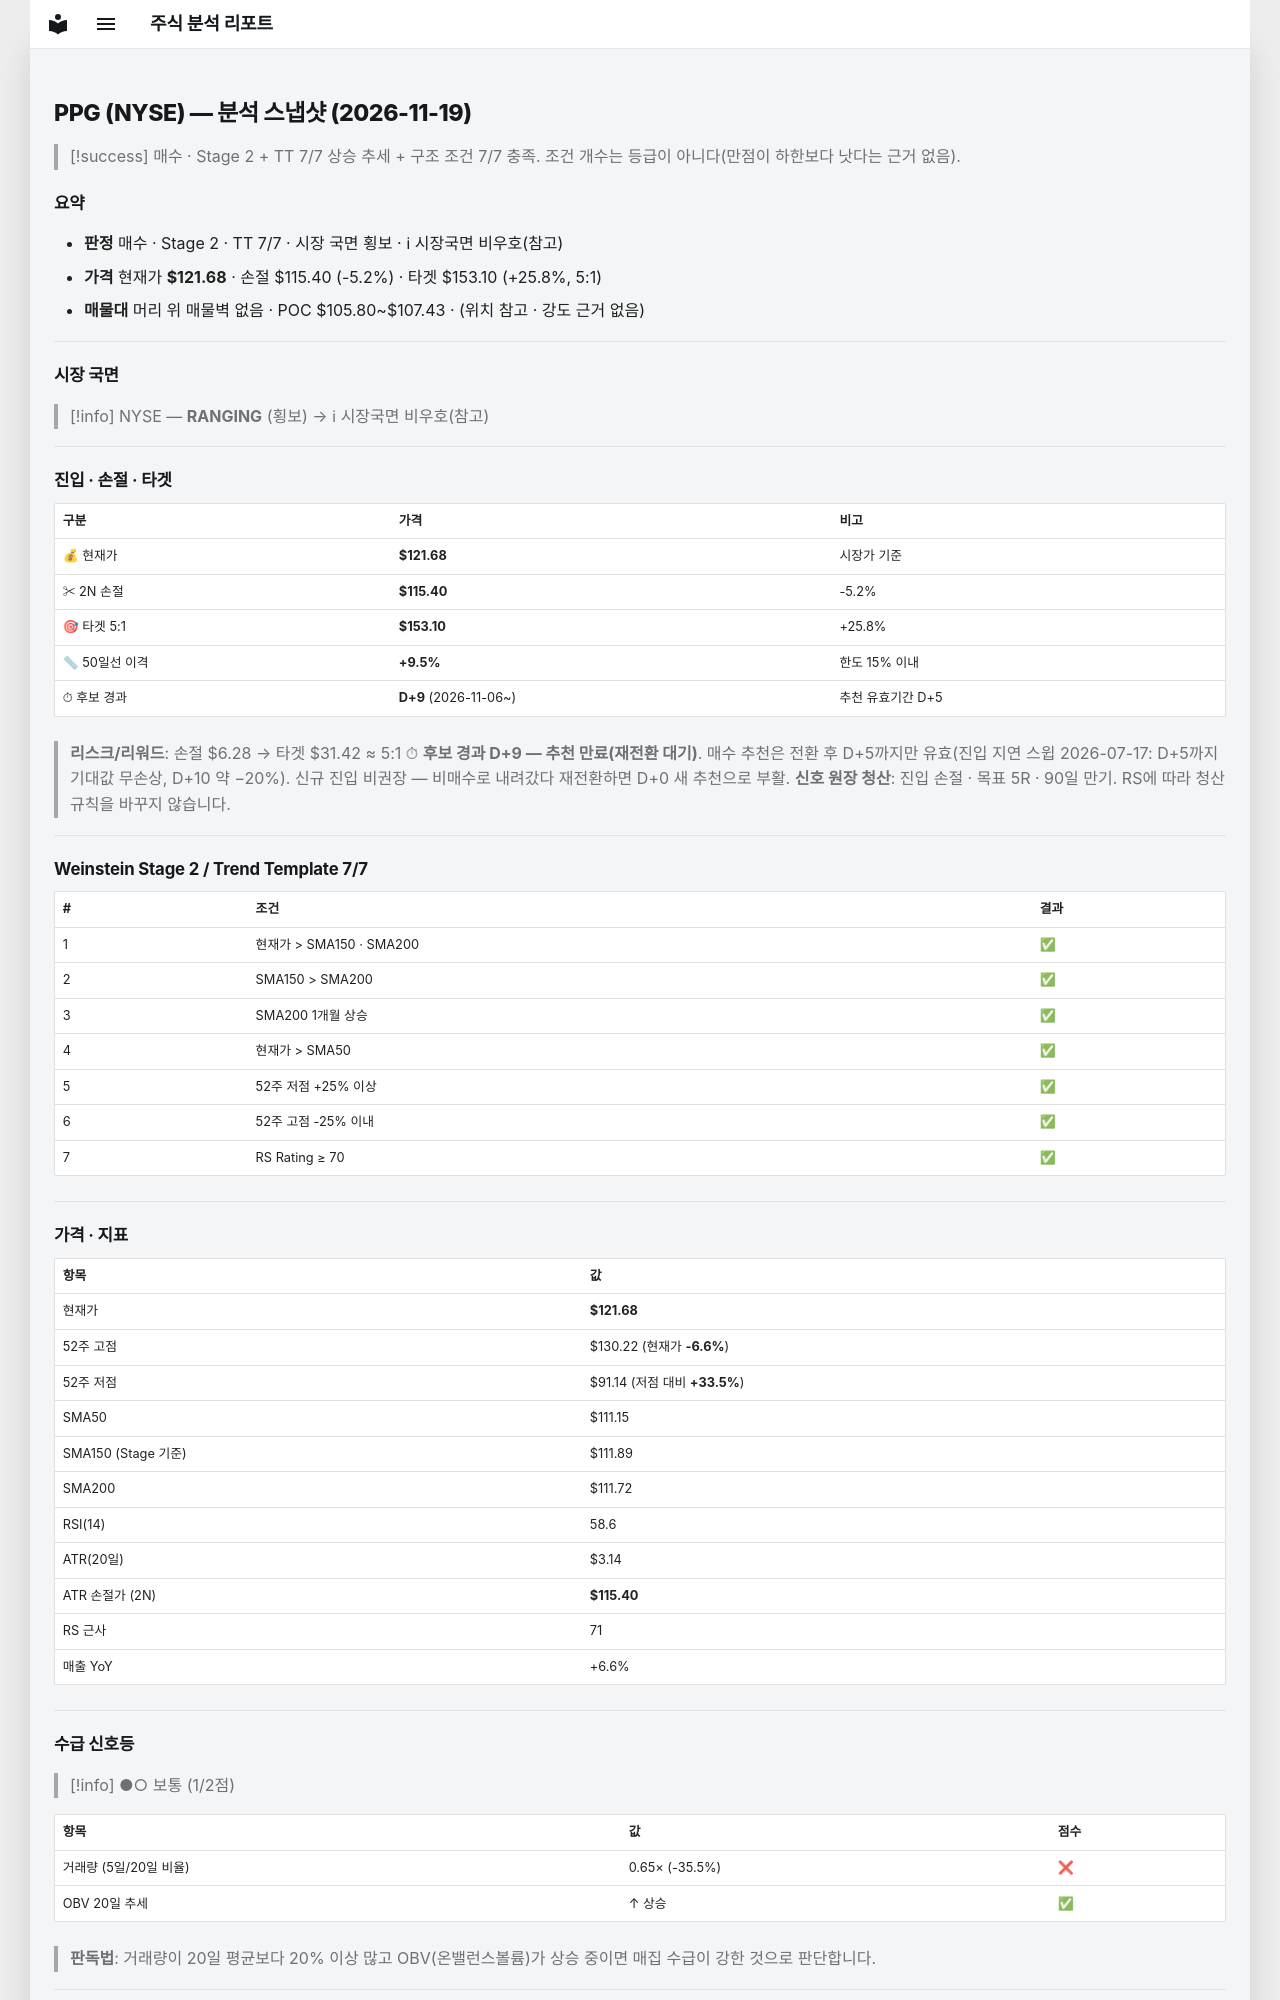

repository: soloandco/stock-reports · page: snapshots/PPG-2026-11-19/index.html · generator: mkdocs

---
type: analysis-snapshot
title: PPG 분석 스냅샷
ticker: PPG
market: NYSE
created: 2026-11-19
updated: 2026-11-19
bar-date: 2026-11-18
verdict: 매수후보
real-rr: 0.40
sma50-gap-pct: 9.5
candidate-days: 9
candidate-since: 2026-11-06
weekly-position: 저항대아래
weekly-overhead-price: 124.19
weekly-overhead-pct: 2.1
stage: 2
trend-template-score: 7
tt-max: 7
ma-set: sma-50-150-200
price: 121.68000030517578
stop-price: 115.39516175497478
market-regime: RANGING
supply-demand-score: 1/2
supply-demand-label: 보통
status: tracking
tags:
  - stock-agent
  - watchlist
  - PPG
  - analysis
related:
  - "[[analysis-template]]"
---

# PPG (NYSE) — 분석 스냅샷 (2026-11-19)

> [!success] 매수 · Stage 2 + TT 7/7
> 상승 추세 + 구조 조건 7/7 충족. 조건 개수는 등급이 아니다(만점이 하한보다 낫다는 근거 없음).

## 요약

- **판정** 매수 · Stage 2 · TT 7/7 · 시장 국면 횡보 · ℹ 시장국면 비우호(참고)
- **가격** 현재가 **$121.68** · 손절 $115.40 (-5.2%) · 타겟 $153.10 (+25.8%, 5:1)
- **매물대** 머리 위 매물벽 없음 · POC $105.80~$107.43 · (위치 참고 · 강도 근거 없음)

---

## 시장 국면

> [!info] NYSE — **RANGING** (횡보) → ℹ 시장국면 비우호(참고)

---

## 진입 · 손절 · 타겟

| 구분 | 가격 | 비고 |
|------|------|------|
| 💰 현재가 | **$121.68** | 시장가 기준 |
| ✂ 2N 손절 | **$115.40** | -5.2% |
| 🎯 타겟 5:1 | **$153.10** | +25.8% |
| 📏 50일선 이격 | **+9.5%** | 한도 15% 이내 |
| ⏱ 후보 경과 | **D+9** (2026-11-06~) | 추천 유효기간 D+5 |

> **리스크/리워드**: 손절 $6.28 → 타겟 $31.42 ≈ 5:1
> ⏱ **후보 경과 D+9 — 추천 만료(재전환 대기)**. 매수 추천은 전환 후 D+5까지만 유효(진입 지연 스윕 2026-07-17: D+5까지 기대값 무손상, D+10 약 −20%). 신규 진입 비권장 — 비매수로 내려갔다 재전환하면 D+0 새 추천으로 부활.
> **신호 원장 청산**: 진입 손절 · 목표 5R · 90일 만기. RS에 따라 청산 규칙을 바꾸지 않습니다.

---

## Weinstein Stage 2 / Trend Template 7/7

| # | 조건 | 결과 |
|---|------|------|
| 1 | 현재가 > SMA150 · SMA200 | ✅ |
| 2 | SMA150 > SMA200 | ✅ |
| 3 | SMA200 1개월 상승 | ✅ |
| 4 | 현재가 > SMA50 | ✅ |
| 5 | 52주 저점 +25% 이상 | ✅ |
| 6 | 52주 고점 -25% 이내 | ✅ |
| 7 | RS Rating ≥ 70 | ✅ |

---

## 가격 · 지표

| 항목 | 값 |
|------|---|
| 현재가 | **$121.68** |
| 52주 고점 | $130.22 (현재가 **-6.6%**) |
| 52주 저점 | $91.14 (저점 대비 **+33.5%**) |
| SMA50 | $111.15 |
| SMA150 (Stage 기준) | $111.89 |
| SMA200 | $111.72 |
| RSI(14) | 58.6 |
| ATR(20일) | $3.14 |
| ATR 손절가 (2N) | **$115.40** |
| RS 근사 | 71 |
| 매출 YoY | +6.6% |

---
## 수급 신호등

> [!info] ●○ 보통 (1/2점)

| 항목 | 값 | 점수 |
|------|------|------|
| 거래량 (5일/20일 비율) | 0.65× (-35.5%) | ❌ |
| OBV 20일 추세 | ↑ 상승 | ✅ |

> **판독법**: 거래량이 20일 평균보다 20% 이상 많고 OBV(온밸런스볼륨)가 상승 중이면 매집 수급이 강한 것으로 판단합니다.

---
